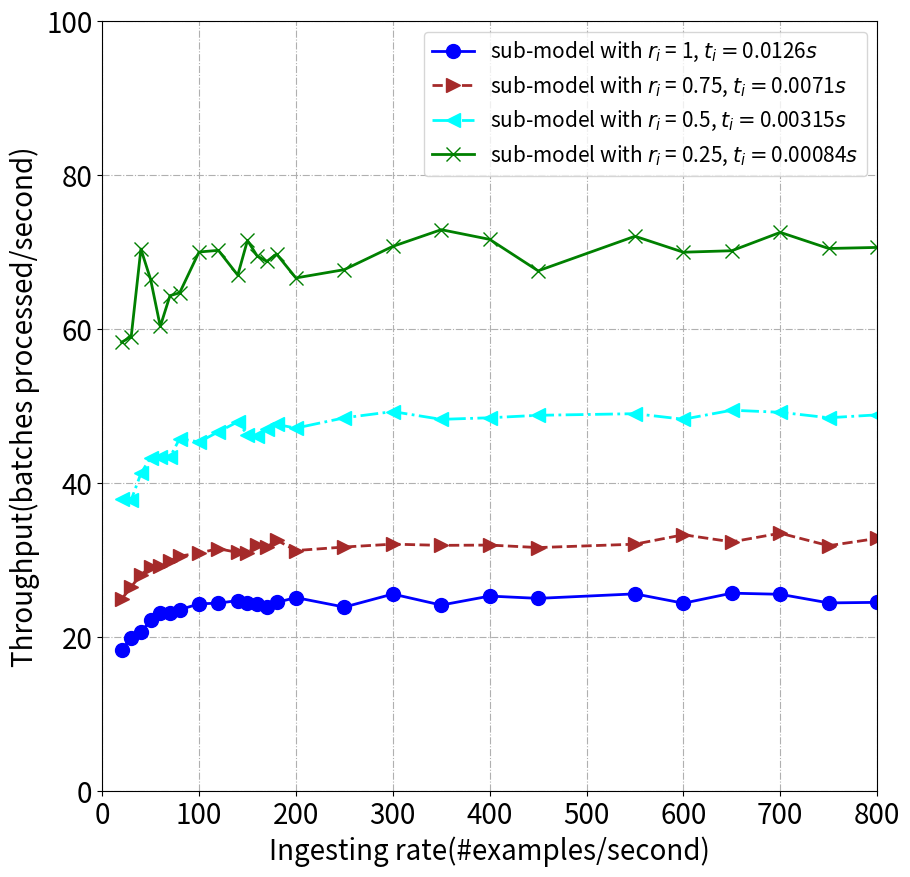

Recreate this plot in Python. (Note: this script raises an exception after producing the figure.)




import matplotlib.pyplot as plt
import numpy


def drawBasic(tlist, x, slicerate):

     y = []
     label = []
     pots = []

     a = [57.38462203595842, 61.34090329150676, 60.28524138208902, 58.30141235707424, 59.049924880818324,
          70.41528301528568, 66.47347310619098, 60.36544520315087, 64.35821298300603, 64.7286512898148,
          70.03144658235996, 70.24259556739014, 67.02343545426108, 71.53537374700744, 69.51358953332347,
          68.80776479449479, 69.7721150873597, 66.65851952205037, 67.73960292430804, 70.75861525532015,
          72.9276402798519, 71.66950784213913, 67.58314755915202, 72.07287618728672, 70.00090418123852,
          70.19424548582857, 72.57801531415996, 70.48632143693548, 70.62282211254654, 72.5406065606073]
     b = [45.18573070394567, 40.14592839143995, 47.919121420135546, 37.936847176929085, 37.83576400825511,
          41.2686689692541, 43.32980313939716, 43.43699461809698, 43.36144079774873, 45.795430870960615,
          45.353532624171585, 46.67698186337736, 47.97359327423507, 46.272091906304496, 46.15999281360593,
          46.98372211240443, 47.63674331326684, 47.157162126599616, 48.4951980054713, 49.30333596575153,
          48.29508513250669, 48.500124337141976, 48.82074099456877, 49.029094339885255, 48.31021179638067,
          49.481584882819654, 49.21223428631606, 48.503096210274194, 48.87898051534448, 49.08693446456866]
     c = [27.527121634649664, 29.175052529930046, 30.846088749682096, 24.92322941977004, 26.546358541312852,
          28.114595052540615, 29.095056182535288, 29.30125222425957, 29.893517567620172, 30.523542403085933,
          30.94100513956848, 31.494290673156012, 31.008836184727272, 30.992809105284962, 31.945987354539934,
          31.69074466080074, 32.628927399509394, 31.256687111362307, 31.715080842635622, 32.08863460015311,
          31.928720287303438, 31.968481102492028, 31.64359242822878, 32.083399212234056, 33.30658412025124,
          32.38454428291471, 33.5084065025905, 31.88771398322598, 32.831670436675566, 32.33735390039922]
     d = [20.39271440281352, 22.60566235347828, 22.73040057891489, 18.324402152696443, 19.887895905768794,
          20.682060030386538, 22.17810391732723, 23.18986698953409, 23.11761992610367, 23.56786450775861,
          24.33631311610086, 24.425415718717378, 24.761237544079478, 24.384087750092657, 24.32148002010182,
          23.869382967049194, 24.518643263256543, 25.14728558603217, 23.915235191583584, 25.606848339865206,
          24.17443725292163, 25.343810669823448, 25.04604505511331, 25.63033726314571, 24.41830808869212,
          25.722298129179016, 25.574320604544873, 24.455965582809455, 24.52742536559818, 25.8456656287963]

     y.append(d)
     y.append(c)
     y.append(b)
     y.append(a)

     for k in range(len(tlist)):

          label.append('sub-model with $r_i$ = ' + str(slicerate[k]) + ", $t_i=$" + str(tlist[k]) + "$s$")

          tmp = []
          for i in range(len(x)):
               tmp.append([x[i], y[k][i]])
          pots.append(tmp)

     return y, label, pots


x = [1, 5, 10, 20, 30, 40, 50, 60, 70, 80, 100, 120, 140, 150, 160, 170, 180, 200, 250, 300, 350, 400, 450, 550, 600, 650, 700, 750, 800, 1000]

y, label, pots = drawBasic([0.0126, 0.0071, 0.00315, 0.00084], x, [1, 0.75, 0.5, 0.25])
print(y)

fig=plt.figure(figsize=(10,10))
ax=fig.add_subplot(111)
ax.axis([0, 800, 0, 100])

line_sym = ["-", "--", "-.", "-"]
pot_sym = ["o", ">", "<", "x"]
colors = ['blue', 'brown', 'aqua', 'green']

for i in range(len(y)):
     ax.plot(x[3:], y[i][3:], line_sym[i], marker=pot_sym[i], ms=10, label=label[i], linewidth=2, color=colors[i])


# y_sche = [79.36507936507937, 79.36507936507937, 79.36507936507937, 79.36507936507937, 79.36507936507937, 79.36507936507937, 79.36507936507935, 100.12515644555694, 125.14078338130396, 150.02625459455405, 175.07440662281468, 200.1350911865509, 225.2083176938668, 250.04688379071075, 275.1203651597574, 300.20639189442744, 350.103280467738, 375.03187770960534, 400.18108193957767, 425.1030874987185, 450.01462547532793, 475.1900760304122, 500.0950180534302, 525.2928507643011, 600.3031530923116, 625.1844294066749, 650.0552546966492, 675.3055757730373, 700.1697911743597, 750.3001200480192, 800.4462487836969, 875.442098259621, 900.265578345612, 925.0786316836931, 950.4300696064969, 975.2364948500011, 1000.0325010562843, 1025.4101640656263, 1075.5996468030926, 1175.346727284549, 1190.4761904761904, 1190.4761904761904]
# ax.plot(x, y_sche, "--", marker='*', ms=10, label="combination of sub-models", linewidth=2)


plt.legend(fontsize=15)
plt.xticks(fontsize=20)
plt.yticks(fontsize=20)
ax.set_xlabel('Ingesting rate(#examples/second)', fontsize=20)
ax.set_ylabel('Throughput(batches processed/second)', fontsize=20)
plt.grid(linestyle='-.')
plt.savefig('./pdfs/batch_throughput.pdf', bbox_inches='tight', dpi=fig.dpi, pad_inches=0.1)
plt.show()
# 每妙发送500条
